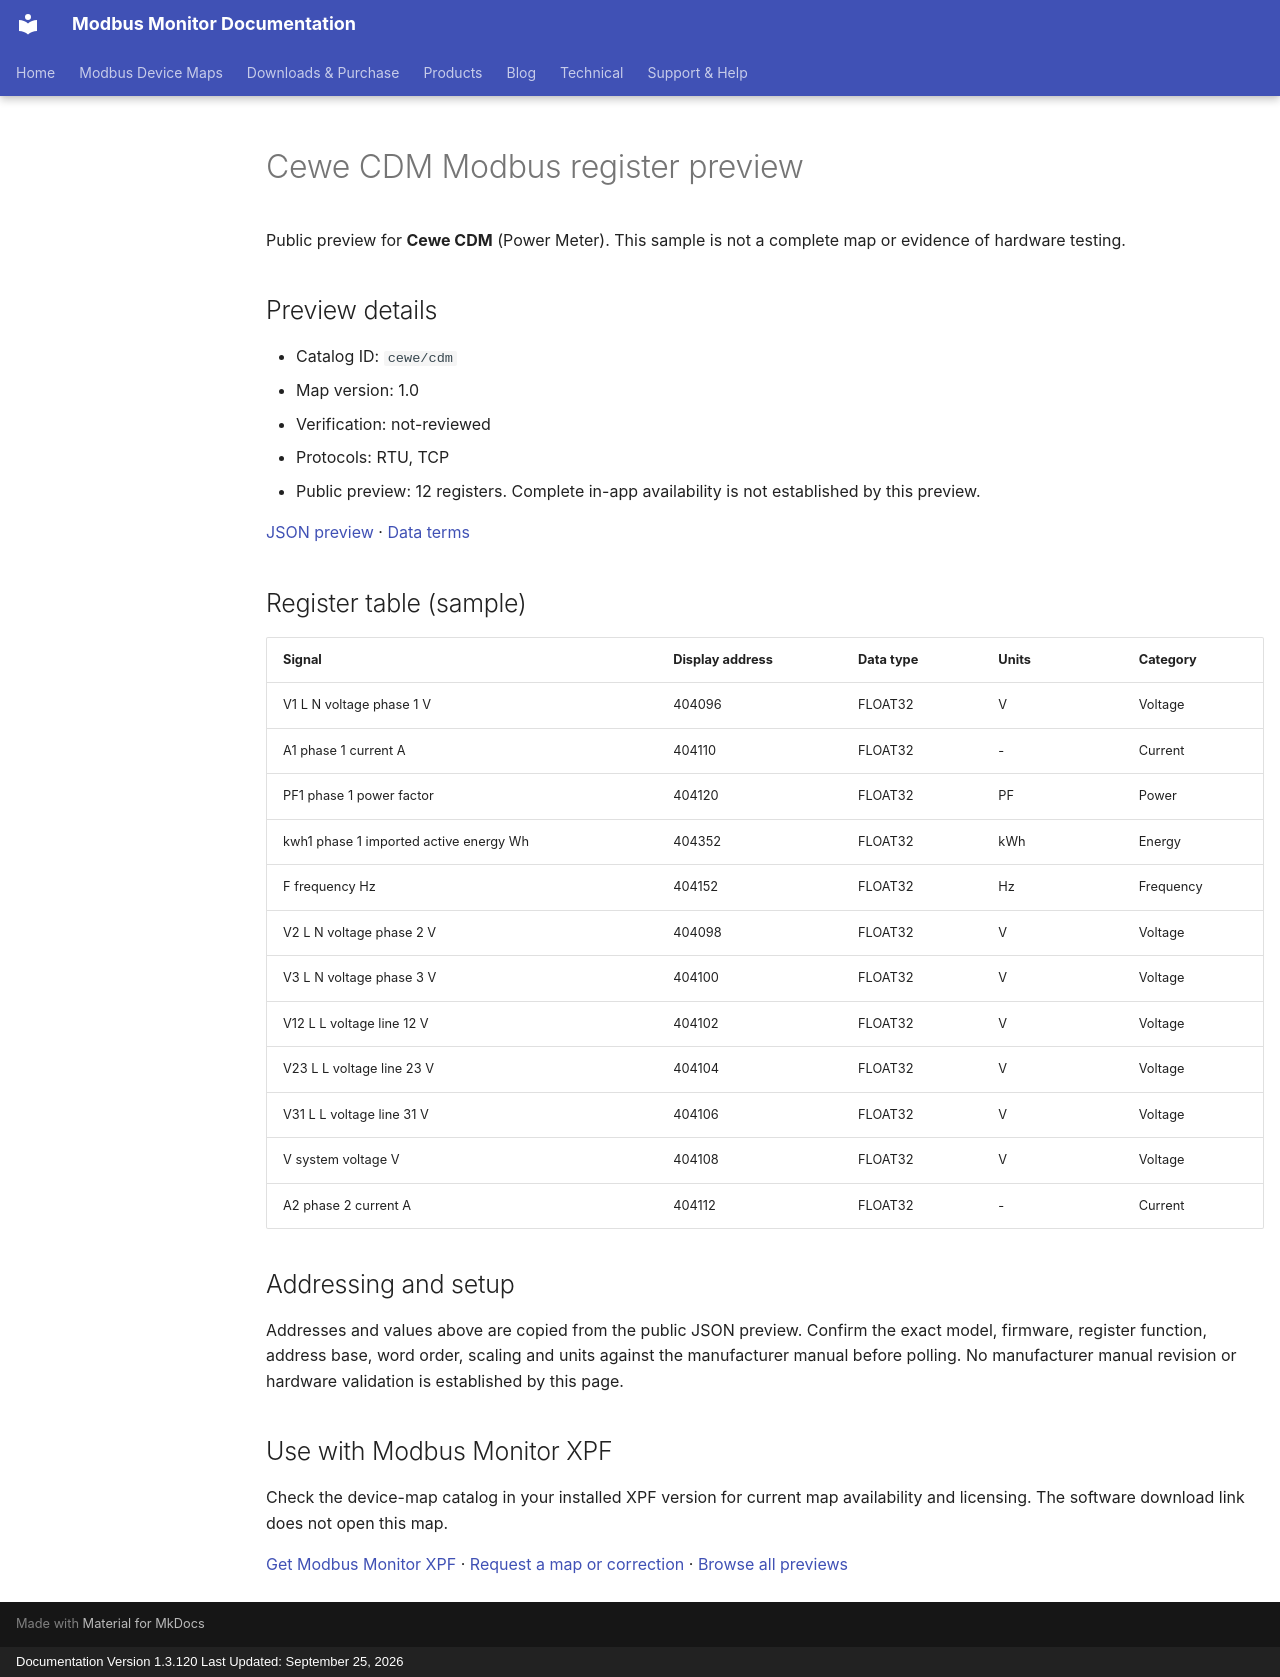

repository: Modbus-Monitor/modbus-monitor-docs · page: modbus-device-maps/previews/cewe/cdm/index.html · generator: mkdocs · copyright: Documentation Version 1.3.120 Last Updated: September 25, 2026

---
title: "Cewe CDM Modbus register preview"
description: "Sample register addresses and data types for Cewe CDM. Public preview with JSON source and verification status."
---

# Cewe CDM Modbus register preview

Public preview for **Cewe CDM** (Power Meter).
This sample is not a complete map or evidence of hardware testing.

## Preview details

- Catalog ID: `cewe/cdm`
- Map version: 1.0
- Verification: not-reviewed
- Protocols: RTU, TCP
- Public preview: 12 registers. Complete in-app availability is not established by this preview.

[JSON preview](https://modbus-monitor.github.io/modbus-device-maps/maps/cewe/cdm.json) · [Data terms](https://modbus-monitor.github.io/modbus-device-maps/data-license/)

## Register table (sample)

| Signal | Display address | Data type | Units | Category |
|---|---|---|---|---|
| V1 L N voltage phase 1 V | 404096 | FLOAT32 | V | Voltage |
| A1 phase 1 current A | 404110 | FLOAT32 | - | Current |
| PF1 phase 1 power factor | 404120 | FLOAT32 | PF | Power |
| kwh1 phase 1 imported active energy Wh | 404352 | FLOAT32 | kWh | Energy |
| F frequency Hz | 404152 | FLOAT32 | Hz | Frequency |
| V2 L N voltage phase 2 V | 404098 | FLOAT32 | V | Voltage |
| V3 L N voltage phase 3 V | 404100 | FLOAT32 | V | Voltage |
| V12 L L voltage line 12 V | 404102 | FLOAT32 | V | Voltage |
| V23 L L voltage line 23 V | 404104 | FLOAT32 | V | Voltage |
| V31 L L voltage line 31 V | 404106 | FLOAT32 | V | Voltage |
| V system voltage V | 404108 | FLOAT32 | V | Voltage |
| A2 phase 2 current A | 404112 | FLOAT32 | - | Current |

## Addressing and setup

Addresses and values above are copied from the public JSON preview. Confirm the exact model, firmware, register function, address base, word order, scaling and units against the manufacturer manual before polling. No manufacturer manual revision or hardware validation is established by this page.

## Use with Modbus Monitor XPF

Check the device-map catalog in your installed XPF version for current map availability and licensing. The software download link does not open this map.

[Get Modbus Monitor XPF](https://docs.quantumbitsolutions.com/downloads-purchase/) · [Request a map or correction](https://github.com/Modbus-Monitor/modbus-device-maps/issues/new/choose) · [Browse all previews](https://docs.quantumbitsolutions.com/modbus-device-maps/)

<script type="application/ld+json">{"@context": "https://schema.org", "@type": "Dataset", "name": "Cewe CDM public register preview", "description": "Sample register addresses and data types; not a complete map or hardware verification.", "url": "https://docs.quantumbitsolutions.com/modbus-device-maps/previews/cewe/cdm/", "license": "https://modbus-monitor.github.io/modbus-device-maps/data-license/", "creator": {"@type": "Organization", "name": "Quantum Bit Solutions", "url": "https://quantumbitsolutions.com/"}, "distribution": {"@type": "DataDownload", "encodingFormat": "application/json", "contentUrl": "https://modbus-monitor.github.io/modbus-device-maps/maps/cewe/cdm.json"}}</script>
